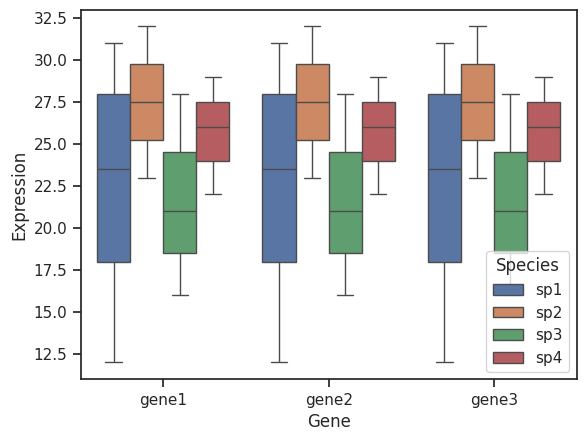

Generate this figure with matplotlib:
'''
seaborn.boxplot(*, x=None, y=None, hue=None, data=None, order=None, hue_order=None, orient=None, color=None, palette=None,
                saturation=0.75, width=0.8, dodge=True, fliersize=5, linewidth=None, whis=1.5, ax=None, **kwargs)
x, y, hue.:数据集中用于绘图的三个变量名称
data.:用于绘图的数据集
order, hue_order：可以从用于绘制的变量中筛出需要绘制的特例。
                 如x这一列数据中包含['gene1','gene2','gene3'],但是我只想画['gene1','gene2']，则用order=['gene1','gene2']筛选出来。
orient:'v' or 'h'.图的方向垂直或水平.
color:颜色，或者用palette调色板
palette：同上
saturation
width
dodge:True or False.若为True，则将箱线图分列绘制，若为False则在同一列上绘制————详细差别看Example2
fliersize
linewidth
whis
ax
'''


#Example
import matplotlib.pyplot as plt
import seaborn as sns
import pandas as pd
sns.set_theme(style="ticks")

data = pd.DataFrame([['gene1','day1','sp1',20],['gene1','day1','sp2',23],['gene1','day1','sp3',21],['gene1','day1','sp4',29],
                     ['gene1','day2','sp1',27],['gene1','day2','sp1',12],['gene1','day2','sp3',16],['gene1','day2','sp4',22],
                     ['gene1','day3','sp1',31],['gene1','day3','sp2',32],['gene1','day3','sp3',28],['gene1','day3','sp4',26],
                     ['gene2','day1','sp1',20],['gene2','day1','sp2',23],['gene2','day1','sp3',21],['gene2','day1','sp4',29],
                     ['gene2','day2','sp1',27],['gene2','day2','sp1',12],['gene2','day2','sp3',16],['gene2','day2','sp4',22],
                     ['gene2','day3','sp1',31],['gene2','day3','sp2',32],['gene2','day3','sp3',28],['gene2','day3','sp4',26],
                     ['gene3','day1','sp1',20],['gene3','day1','sp2',23],['gene3','day1','sp3',21],['gene3','day1','sp4',29],
                     ['gene3','day2','sp1',27],['gene3','day2','sp1',12],['gene3','day2','sp3',16],['gene3','day2','sp4',22],
                     ['gene3','day3','sp1',31],['gene3','day3','sp2',32],['gene3','day3','sp3',28],['gene3','day3','sp4',26]],
                     columns=['Gene','Day','Species','Expression'])
test1 = sns.boxplot(x="Gene", y="Expression", hue="Species", data=data)
plt.savefig('test1.pdf')
